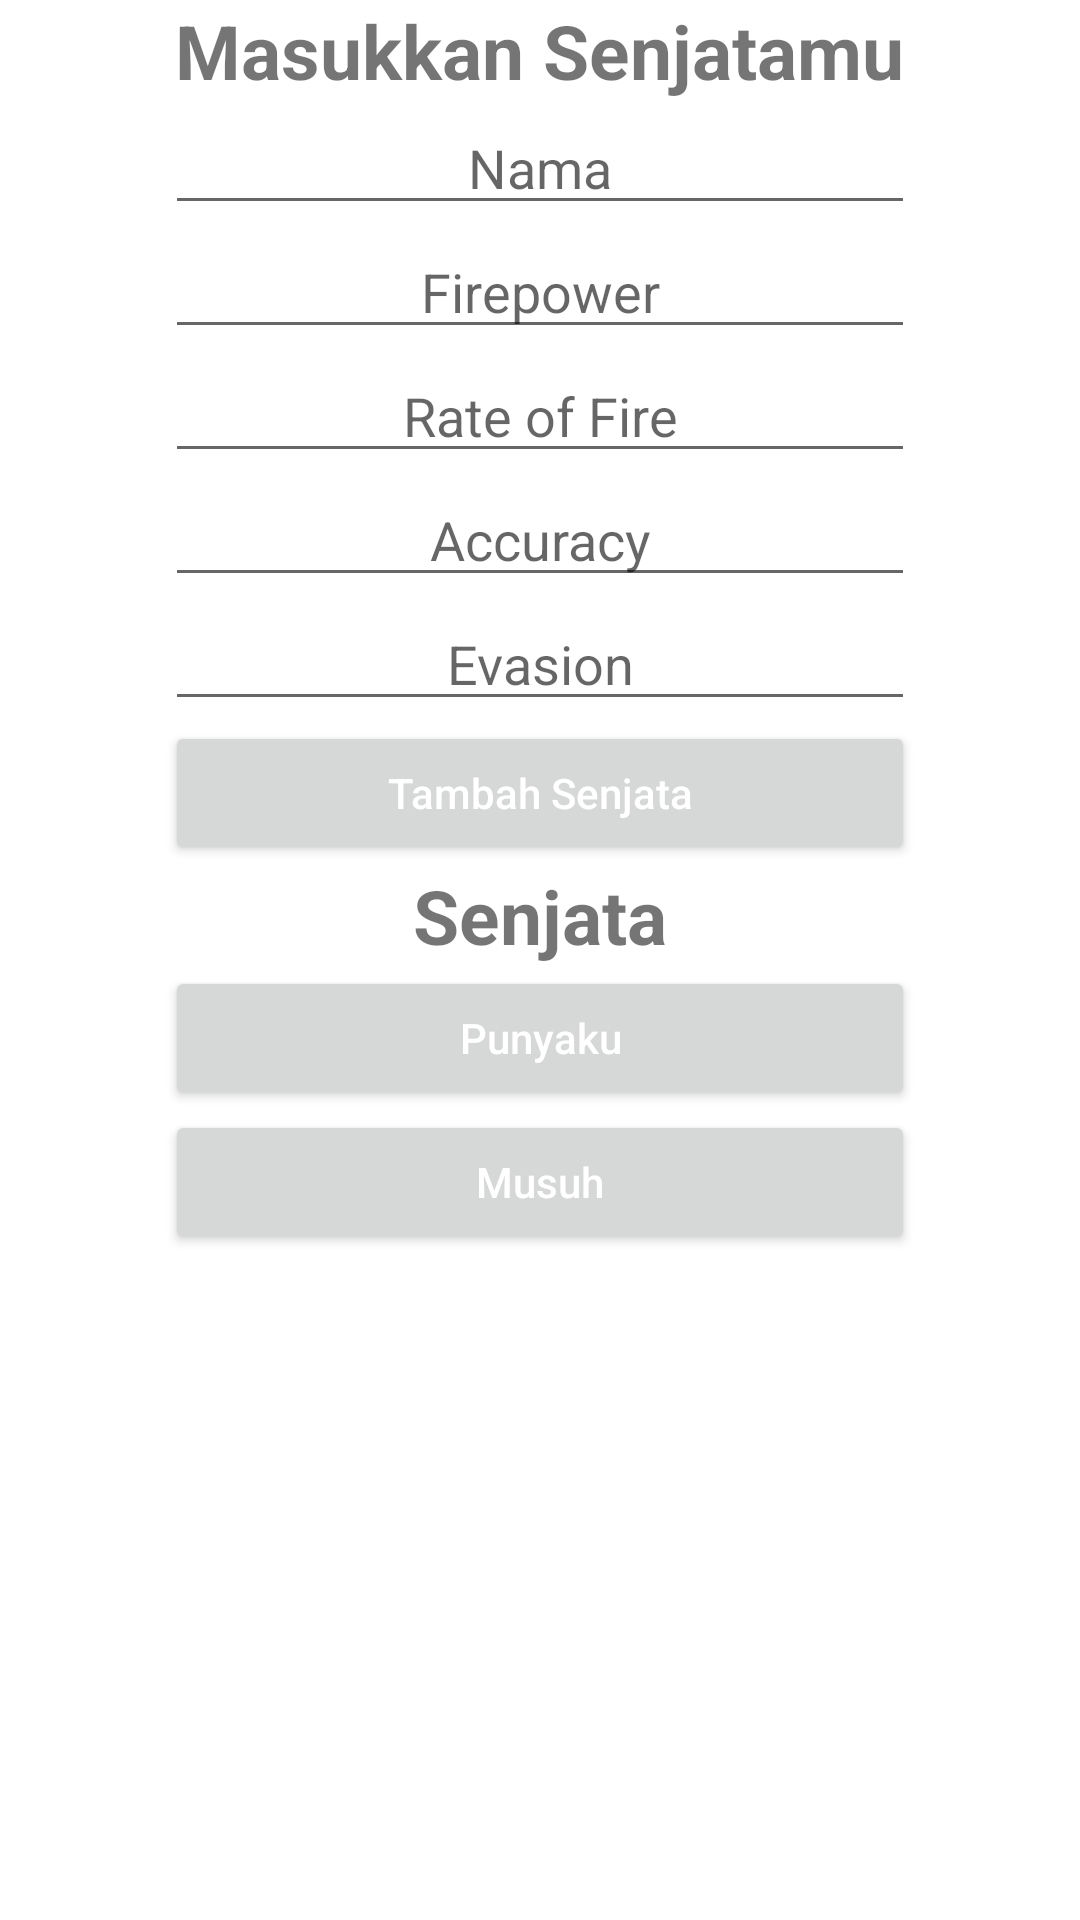

Produce the Android XML layout that renders to this screen, including the resource entries it uses.
<!-- AndroidManifest.xml: application theme Theme.TacticalWeapon -->
<!-- res/layout/activity_main.xml -->
<?xml version="1.0" encoding="utf-8"?>
<LinearLayout xmlns:android="http://schemas.android.com/apk/res/android"
    xmlns:app="http://schemas.android.com/apk/res-auto"
    xmlns:tools="http://schemas.android.com/tools"
    android:layout_width="match_parent"
    android:layout_height="match_parent"
    android:gravity="center|top"
    android:orientation="vertical"
    tools:context=".MainActivity">

    <TextView
        android:id="@+id/tv_title"
        android:layout_width="wrap_content"
        android:layout_height="wrap_content"
        android:text="Masukkan Senjatamu"
        android:textSize="25sp"
        android:textStyle="bold" />

    <EditText
        android:id="@+id/et_name"
        android:layout_width="250dp"
        android:layout_height="wrap_content"
        android:inputType="textPersonName"
        android:hint="Nama"
        android:gravity="center" />

    <EditText
        android:id="@+id/et_firepower"
        android:layout_width="250dp"
        android:layout_height="wrap_content"
        android:inputType="number"
        android:hint="Firepower"
        android:gravity="center" />

    <EditText
        android:id="@+id/et_rate_of_fire"
        android:layout_width="250dp"
        android:layout_height="wrap_content"
        android:inputType="number"
        android:hint="Rate of Fire"
        android:gravity="center" />

    <EditText
        android:id="@+id/et_accuracy"
        android:layout_width="250dp"
        android:layout_height="wrap_content"
        android:inputType="number"
        android:hint="Accuracy"
        android:gravity="center" />

    <EditText
        android:id="@+id/et_evasion"
        android:layout_width="250dp"
        android:layout_height="wrap_content"
        android:inputType="number"
        android:hint="Evasion"
        android:gravity="center" />

    <Button
        android:id="@+id/btn_add"
        android:layout_width="250dp"
        android:layout_height="wrap_content"
        android:hint="Tambah Senjata"
        android:textColorHint="@color/white"/>

    <TextView
        android:id="@+id/tv_title_weapon"
        android:layout_width="wrap_content"
        android:layout_height="wrap_content"
        android:text="Senjata"
        android:textSize="25sp"
        android:textStyle="bold" />

    <Button
        android:id="@+id/btn_my_weapon"
        android:layout_width="250dp"
        android:layout_height="wrap_content"
        android:hint="Punyaku"
        android:textColorHint="@color/white"/>

    <Button
        android:id="@+id/btn_enemy_weapon"
        android:layout_width="250dp"
        android:layout_height="wrap_content"
        android:hint="Musuh"
        android:textColorHint="@color/white"/>

    <FrameLayout
        android:id="@+id/container"
        android:layout_width="250dp"
        android:layout_height="match_parent" />

</LinearLayout>
<!-- resources referenced by this layout -->
<resources>
  <style name="Theme.TacticalWeapon" parent="Theme.MaterialComponents.DayNight.DarkActionBar">
          
          <item name="colorPrimary">@color/purple_500</item>
          <item name="colorPrimaryVariant">@color/purple_700</item>
          <item name="colorOnPrimary">@color/white</item>
          
          <item name="colorSecondary">@color/teal_200</item>
          <item name="colorSecondaryVariant">@color/teal_700</item>
          <item name="colorOnSecondary">@color/black</item>
          
          <item name="android:statusBarColor" tools:targetApi="l">?attr/colorPrimaryVariant</item>
          
      </style>
  <!-- not gathered from this repository: default colours our renderer supplied (Android Studio template values) -->
  <color name="purple_500">#FF6200EE</color>
  <color name="purple_700">#FF3700B3</color>
  <color name="teal_200">#FF03DAC5</color>
  <color name="teal_700">#FF018786</color>
  <color name="black">#FF000000</color>
  <color name="white">#FFFFFFFF</color>
</resources>
